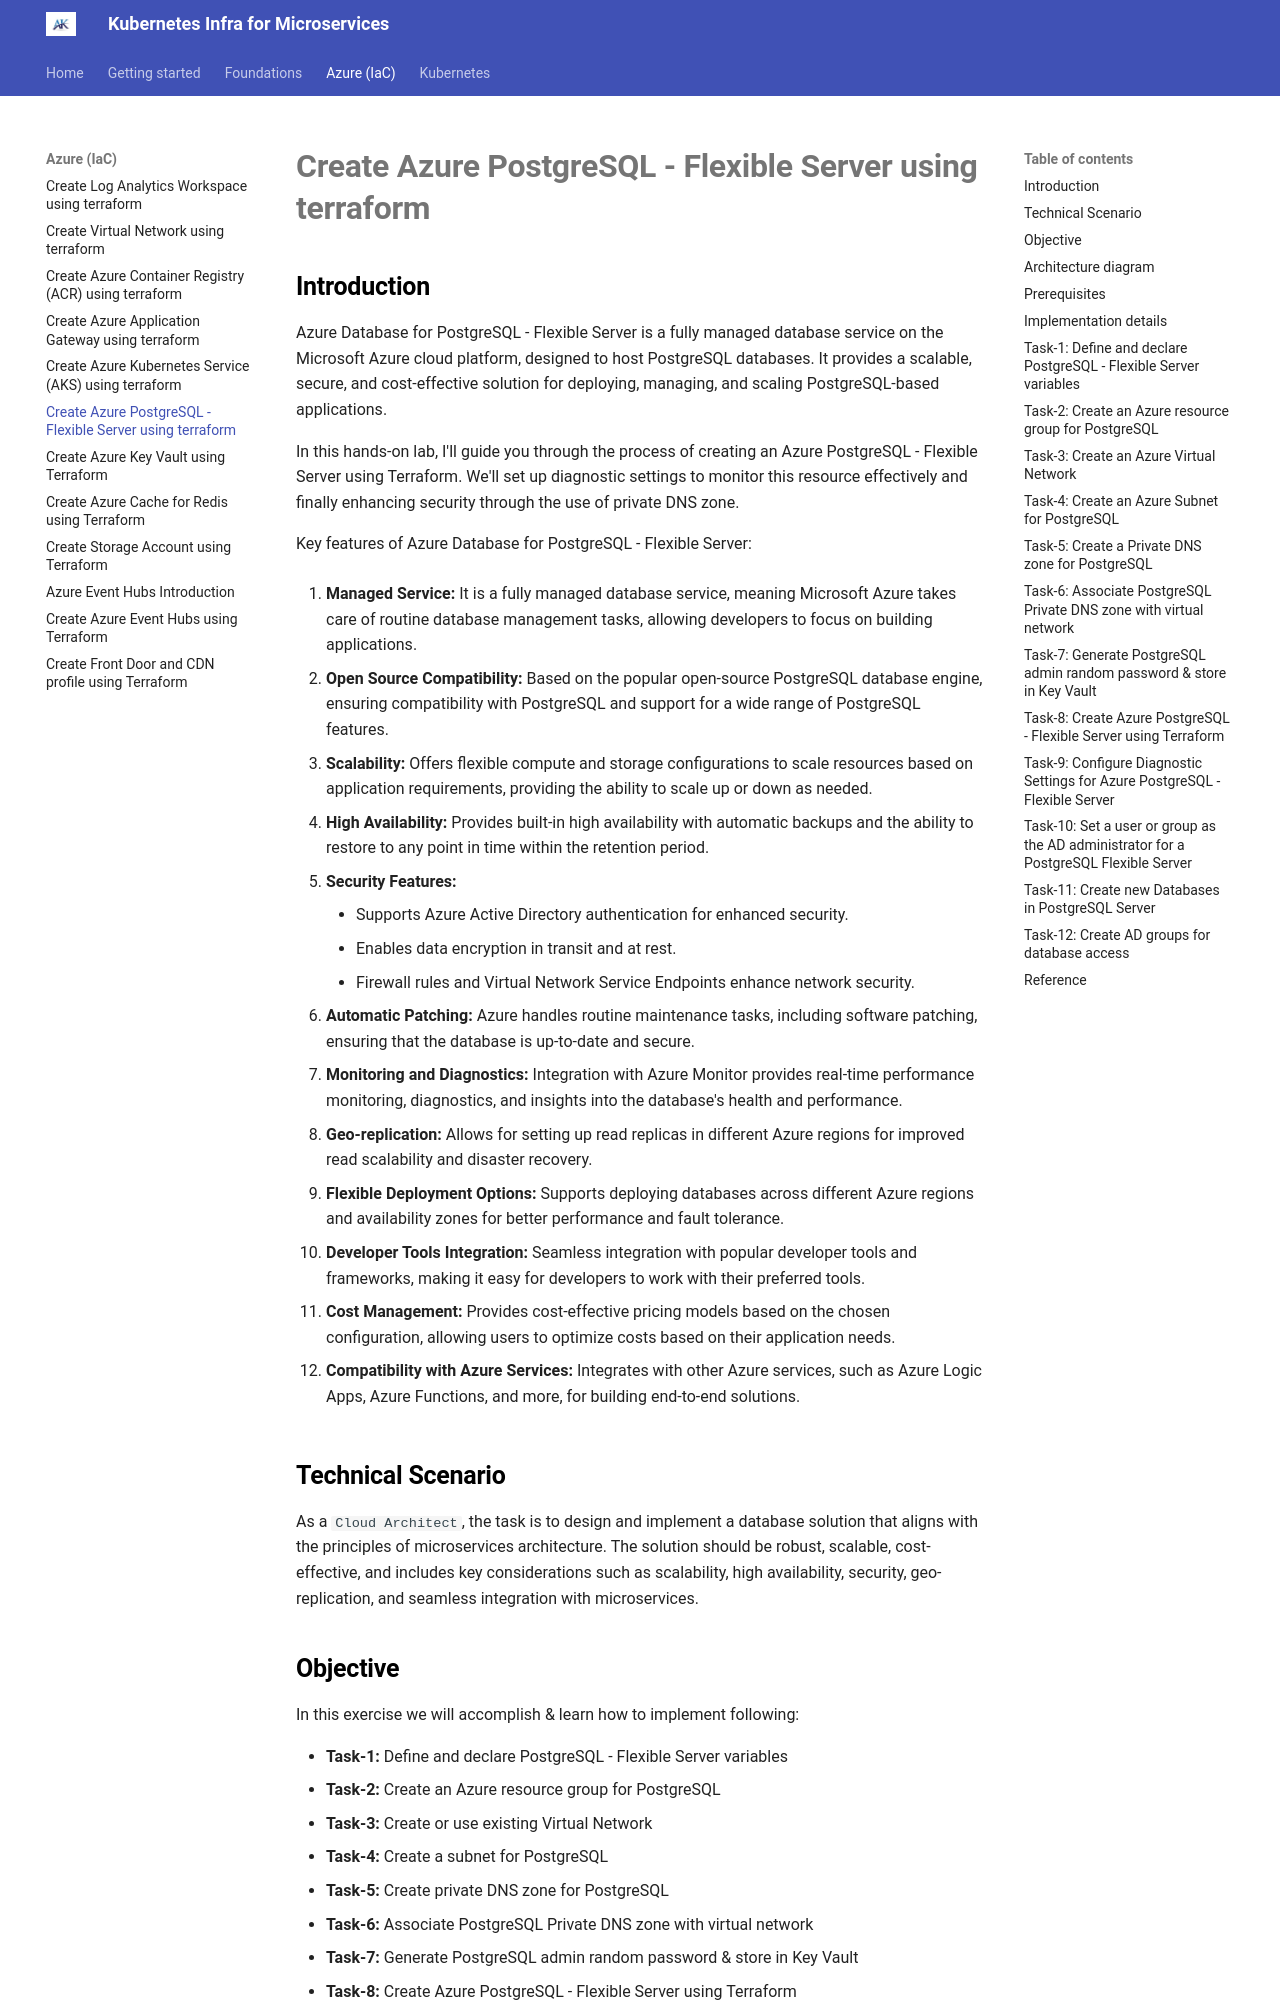

repository: akeesari/kubernetes · page: azure/12-postgresql/index.html · generator: mkdocs

## Introduction

Azure Database for PostgreSQL - Flexible Server is a fully managed database service on the Microsoft Azure cloud platform, designed to host PostgreSQL databases. It provides a scalable, secure, and cost-effective solution for deploying, managing, and scaling PostgreSQL-based applications.

In this hands-on lab, I'll guide you through the process of creating an Azure PostgreSQL - Flexible Server using Terraform. We'll set up diagnostic settings to monitor this resource effectively and finally enhancing security through the use of private DNS zone.

Key features of Azure Database for PostgreSQL - Flexible Server:

1. **Managed Service:** It is a fully managed database service, meaning Microsoft Azure takes care of routine database management tasks, allowing developers to focus on building applications.

2. **Open Source Compatibility:** Based on the popular open-source PostgreSQL database engine, ensuring compatibility with PostgreSQL and support for a wide range of PostgreSQL features.

3. **Scalability:** Offers flexible compute and storage configurations to scale resources based on application requirements, providing the ability to scale up or down as needed.

4. **High Availability:** Provides built-in high availability with automatic backups and the ability to restore to any point in time within the retention period.

5. **Security Features:**
    - Supports Azure Active Directory authentication for enhanced security.
    - Enables data encryption in transit and at rest.
    - Firewall rules and Virtual Network Service Endpoints enhance network security.

6. **Automatic Patching:** Azure handles routine maintenance tasks, including software patching, ensuring that the database is up-to-date and secure.

7. **Monitoring and Diagnostics:** Integration with Azure Monitor provides real-time performance monitoring, diagnostics, and insights into the database's health and performance.

8. **Geo-replication:** Allows for setting up read replicas in different Azure regions for improved read scalability and disaster recovery.

9. **Flexible Deployment Options:** Supports deploying databases across different Azure regions and availability zones for better performance and fault tolerance.

10. **Developer Tools Integration:** Seamless integration with popular developer tools and frameworks, making it easy for developers to work with their preferred tools.

11. **Cost Management:** Provides cost-effective pricing models based on the chosen configuration, allowing users to optimize costs based on their application needs.
